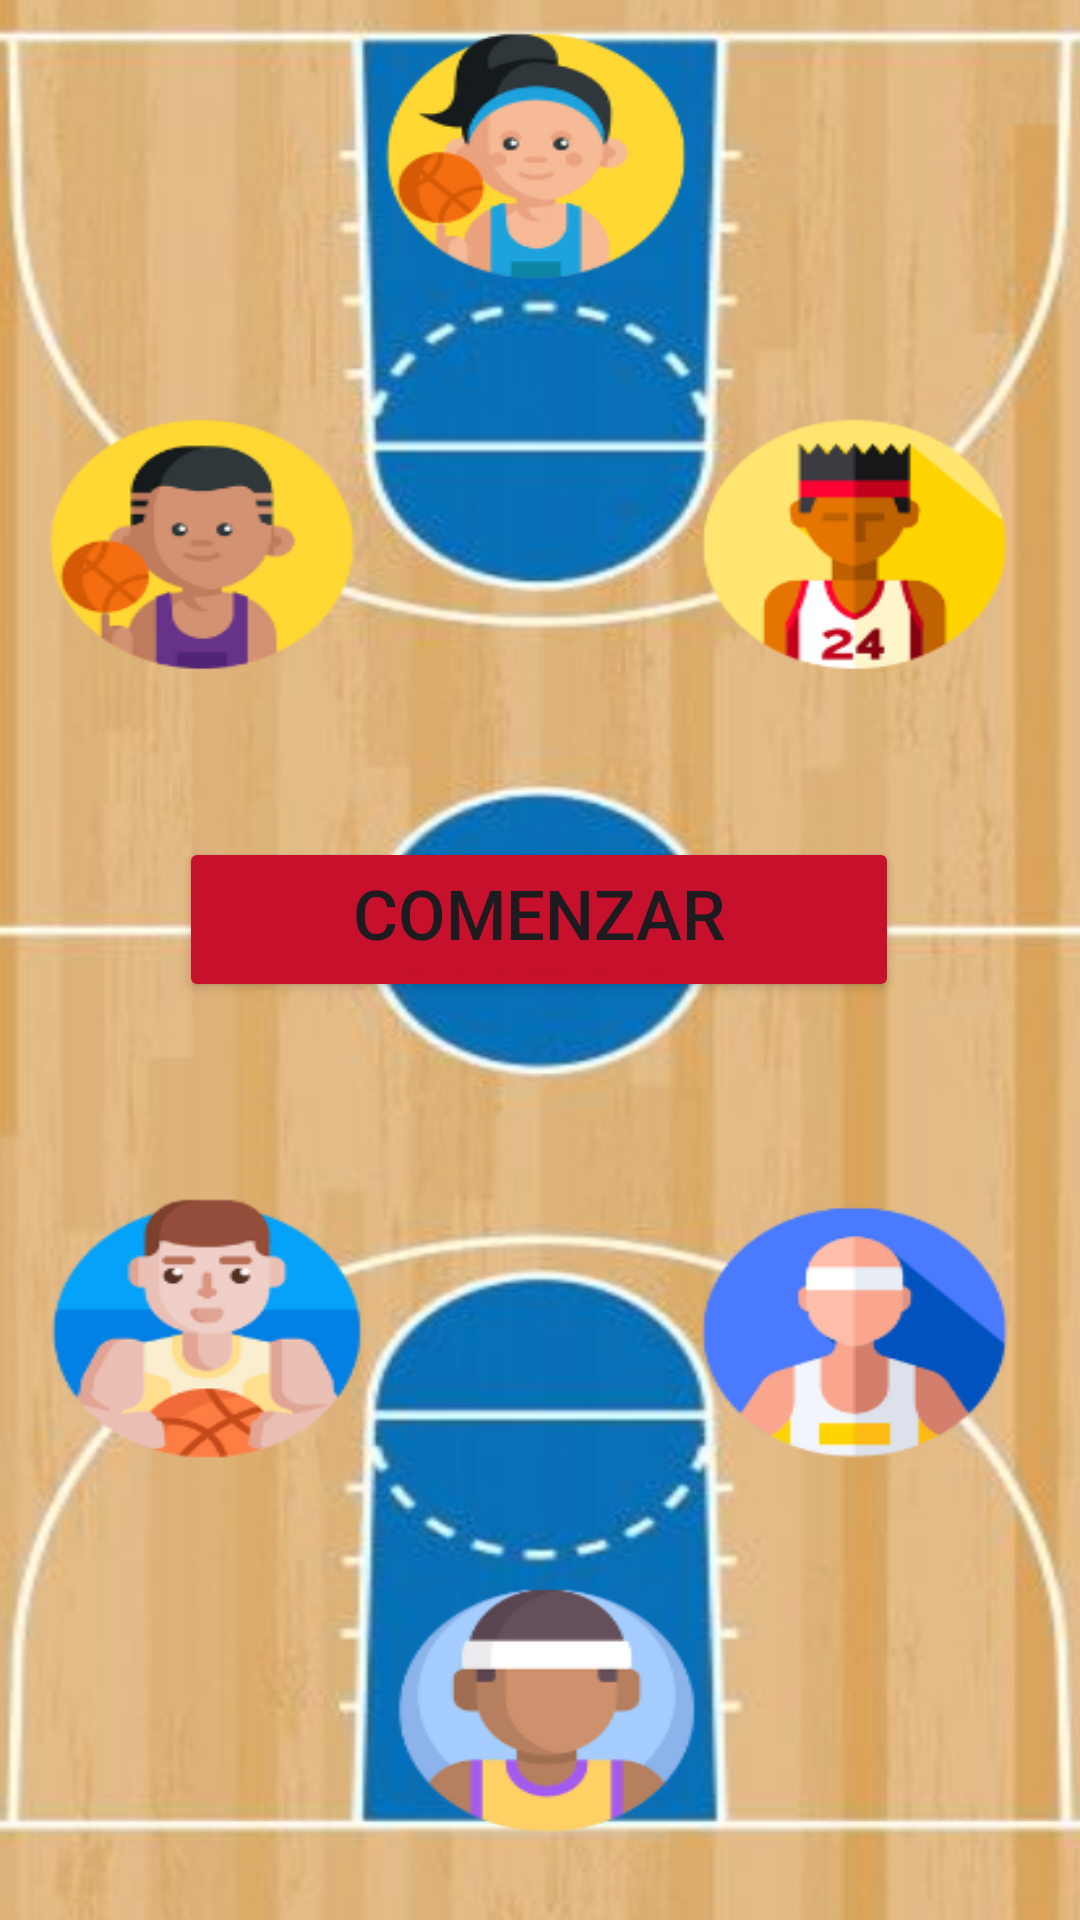

Android layout source for this screen:
<!-- AndroidManifest.xml: activity theme Theme.NBAFantasy -->
<!-- res/layout/activity_pantalla_juego.xml -->
<?xml version="1.0" encoding="utf-8"?>
<androidx.constraintlayout.widget.ConstraintLayout xmlns:android="http://schemas.android.com/apk/res/android"
    xmlns:app="http://schemas.android.com/apk/res-auto"
    xmlns:tools="http://schemas.android.com/tools"
    android:layout_width="match_parent"
    android:layout_height="match_parent"
    tools:context=".juego.PantallaJuegoActivity"
    android:background="@drawable/pant_juego">

    <TextView
        android:id="@+id/miJugador1"
        android:layout_width="match_parent"
        android:layout_height="28dp"
        android:gravity="center"
        android:textColor="#000000"
        android:textSize="22sp"
        android:textStyle="bold"
        app:layout_constraintBottom_toBottomOf="parent"
        app:layout_constraintEnd_toEndOf="parent"
        app:layout_constraintHorizontal_bias="0.0"
        app:layout_constraintStart_toStartOf="parent"
        app:layout_constraintTop_toTopOf="parent"
        app:layout_constraintVertical_bias="0.16" />

    <TextView
        android:id="@+id/equipoContrarioJugador1"
        android:layout_width="match_parent"
        android:layout_height="28dp"
        android:gravity="center"
        android:textColor="#000000"
        android:textSize="22sp"
        android:textStyle="bold"
        app:layout_constraintBottom_toBottomOf="parent"
        app:layout_constraintEnd_toEndOf="parent"
        app:layout_constraintHorizontal_bias="0.0"
        app:layout_constraintStart_toStartOf="parent"
        app:layout_constraintTop_toTopOf="parent"
        app:layout_constraintVertical_bias="0.823" />

    <TextView
        android:id="@+id/miJugador2"
        android:layout_width="138dp"
        android:layout_height="66dp"
        android:gravity="center"
        android:textColor="#000000"
        android:textSize="22sp"
        android:textStyle="bold"
        app:layout_constraintBottom_toBottomOf="parent"
        app:layout_constraintEnd_toEndOf="parent"
        app:layout_constraintHorizontal_bias="0.058"
        app:layout_constraintStart_toStartOf="parent"
        app:layout_constraintTop_toTopOf="parent"
        app:layout_constraintVertical_bias="0.386" />

    <TextView
        android:id="@+id/equipoContrarioJugador2"
        android:layout_width="138dp"
        android:layout_height="66dp"
        android:gravity="center"
        android:textColor="#000000"
        android:textSize="22sp"
        android:textStyle="bold"
        app:layout_constraintBottom_toBottomOf="parent"
        app:layout_constraintEnd_toEndOf="parent"
        app:layout_constraintHorizontal_bias="0.058"
        app:layout_constraintStart_toStartOf="parent"
        app:layout_constraintTop_toTopOf="parent"
        app:layout_constraintVertical_bias="0.584" />

    <TextView
        android:id="@+id/miJugador3"
        android:layout_width="138dp"
        android:layout_height="66dp"
        android:gravity="center"
        android:textColor="#000000"
        android:textSize="22sp"
        android:textStyle="bold"
        app:layout_constraintBottom_toBottomOf="parent"
        app:layout_constraintEnd_toEndOf="parent"
        app:layout_constraintHorizontal_bias="0.952"
        app:layout_constraintStart_toStartOf="parent"
        app:layout_constraintTop_toTopOf="parent"
        app:layout_constraintVertical_bias="0.386" />


    <TextView
        android:id="@+id/equipoContrarioJugador3"
        android:layout_width="138dp"
        android:layout_height="66dp"
        android:gravity="center"
        android:textColor="#000000"
        android:textSize="22sp"
        android:textStyle="bold"
        app:layout_constraintBottom_toBottomOf="parent"
        app:layout_constraintEnd_toEndOf="parent"
        app:layout_constraintHorizontal_bias="0.941"
        app:layout_constraintStart_toStartOf="parent"
        app:layout_constraintTop_toTopOf="parent"
        app:layout_constraintVertical_bias="0.584" />

    <Button
        android:id="@+id/bt_comenzar_partida"
        android:layout_width="240dp"
        android:layout_height="55dp"
        android:backgroundTint="#C7112C"
        android:text="Comenzar partida"
        android:textSize="23dp"
        app:layout_constraintBottom_toBottomOf="parent"
        app:layout_constraintEnd_toEndOf="parent"
        app:layout_constraintHorizontal_bias="0.497"
        app:layout_constraintStart_toStartOf="parent"
        app:layout_constraintTop_toTopOf="parent"
        app:layout_constraintVertical_bias="0.477" />
</androidx.constraintlayout.widget.ConstraintLayout>
<!-- resources referenced by this layout -->
<resources>
  <!-- drawable pant_juego: png bitmap (drawable, 324632 bytes) -->
  <style name="Theme.NBAFantasy" parent="Base.Theme.NBAFantasy" />
  <style name="Base.Theme.NBAFantasy" parent="Theme.Material3.DayNight.NoActionBar">
          
          
      </style>
</resources>
